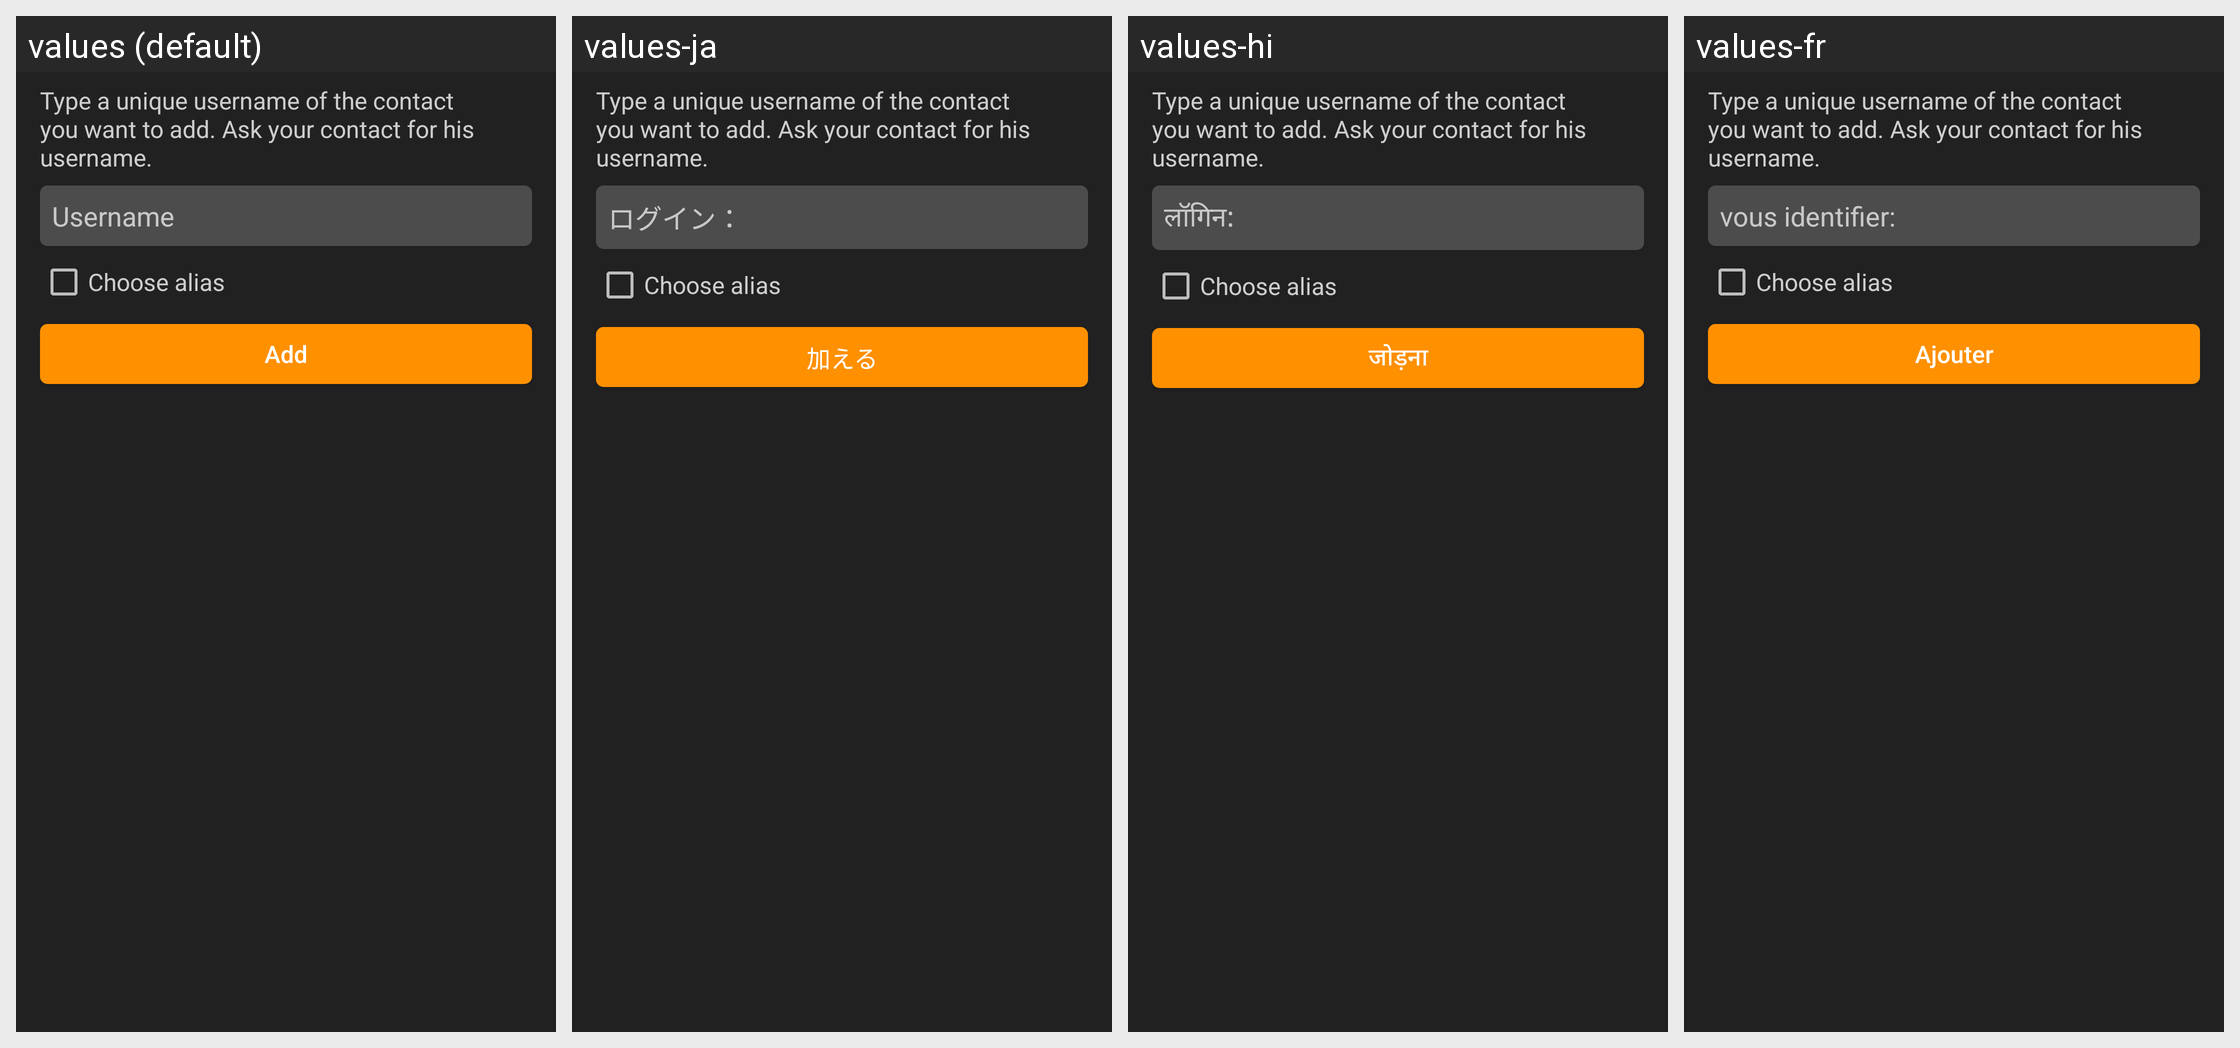

Strings drawn on this Android screen and how each of the app's shown locales translates them:
Android screen res/layout/fragment_add_contact.xml rendered under 4 locales, left to right: values (default), values-ja, values-hi, values-fr. Device: Nexus 5 (rendered at 1080×1920; each locale shown at half size, 540×960, under a caption strip naming it); theme MaterialTheme.
Other locales in the repository, not shown: values-af, values-ar, values-bg, values-cs, values-da, values-de, values-el, values-es, values-es-rES, values-fi, values-gl, values-he, values-hr, values-hu, values-hy, values-it, values-km, values-ko, values-nl, values-pl, values-pt, values-pt-rBR, values-ro, values-ru, values-sk, values-sl, values-sr, values-sv, values-tr, values-uk, values-zh-rCN.
Strings drawn on this screen, with the default value and each locale's value (text and hints the layout hard-codes, and strings that could not be matched under every locale, appear in the picture but are not listed):

clist_add_description
  values: Type a unique username of the contact you want to add. Ask your contact for his username.
  values-ja: Type a unique username of the contact you want to add. Ask your contact for his username.  [not translated; the default value is used]
  values-hi: Type a unique username of the contact you want to add. Ask your contact for his username.  [not translated; the default value is used]
  values-fr: Type a unique username of the contact you want to add. Ask your contact for his username.  [not translated; the default value is used]

intro_login
  values: Username
  values-ja: ログイン：
  values-hi: लॉगिन:
  values-fr: vous identifier:

clist_add_choosealias
  values: Choose alias
  values-ja: Choose alias  [not translated; the default value is used]
  values-hi: Choose alias  [not translated; the default value is used]
  values-fr: Choose alias  [not translated; the default value is used]

clist_add_add
  values: Add
  values-ja: 加える
  values-hi: जोड़ना
  values-fr: Ajouter
